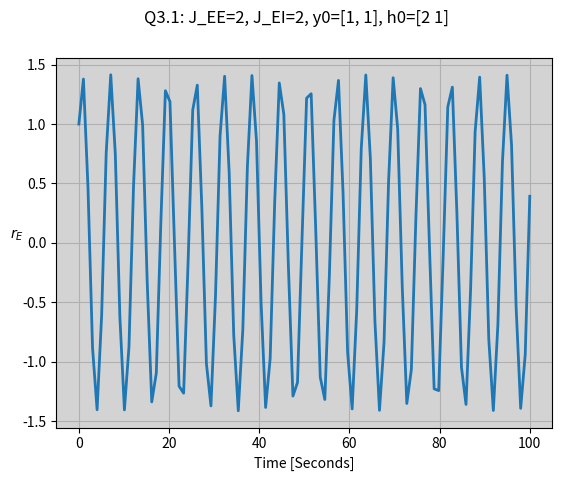
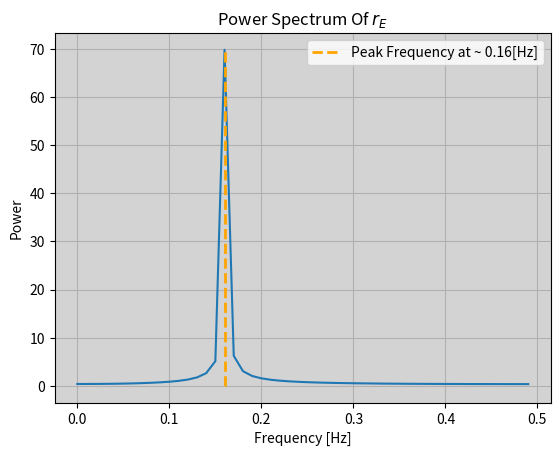

Generate these figures, in order, with matplotlib:
"""
Solution for exercise 2.
Dynamcs Of Computation In The Brain - 76908
[redacted]
June 2024
"""
import numpy as np
import matplotlib.pyplot as plt
from scipy.integrate import solve_ivp
from scipy.fft import fft, fftfreq

def linear_system(t, h, M, h_0):
    """
    The system of ODEs for the linear system of equations.
    h = [h_E, h_I]
    h_0 = [h_E_0, h_I_0] is the external input.
    """
    return (M @ h) + h_0

M = np.array([
    [-1, 1],
    [0, -1]]
)

def M_1(J_EE=2, J_EI=2):
    """
    Returns the matrix M_1 for the system of ODEs.
    The conditions are (0 < h_E) && (h_I < 0) from Q2.1.1.1
    """
    return np.array([
        [(J_EE - 1), (-1 * J_EI)],
        [1, -1]
    ])

def M_3(J_EI=2):
    """
    Returns the matrix M_3 for the system of ODEs.
    The conditions are (h_E <= 0) && (0 < h_I)
    """
    return np.array([
        [-1, (-1 * J_EI)],
        [-1, -1]
    ])

def excitatory_inhibitor_system(t, h, J_EE=2, J_EI=1, h_0=[2,1]):
    """
    The system of ODEs for the excitatory-inhibitory system.
    h = [h_E, h_I]
    """
    # simple Relu function 
    h_E_p = h[0] * (h[0] > 0)
    h_I_p = h[1] * (h[1] > 0)

    h_E_0, h_I_0 = h_0

    dh_E = (-1 * h_E_p) + (J_EE * h_E_p) - (J_EI * h_I_p) + h_E_0
    dh_I = (-1 * h_I_p) + h_E_p + h_I_0
    
    return np.array([dh_E, dh_I])

def simulate_excitatory_inhibitory_system(
    J_EE=2, J_EI=1, h_0=[2,1], initial_conditions=[1,1], time_span=(0, 100), points_num=100
):
    """
    Simulate the excitatory-inhibitory system.
    """
    t_eval = np.linspace(time_span[0], time_span[1], points_num)
    solution = solve_ivp(
        excitatory_inhibitor_system, time_span, initial_conditions, 
        args=(J_EE, J_EI, h_0), t_eval=t_eval
    )
    return solution

def get_simulation_results(Mat, external_input, initial_conditions, time_span, points_num):
    t_eval = np.linspace(time_span[0], time_span[1], points_num)
    solution = solve_ivp(
        linear_system, time_span, initial_conditions, 
        args=(Mat, external_input), t_eval=t_eval
    )
    return solution

def q_2_plot_helper(
        ax, h_E_0, h_I_0, J_EE, J_EI, t_span, NPOINTS, 
        fig=None, e_type='', use_linear_system=False
    ):

    # Verify the fixed point conditions
    A = (0 < 1 - J_EE + J_EI) 
    B = (0 < h_E_0 - (h_I_0 * J_EI)) 
    A_n_B = A and B
    notA_n_notB = (not A) and (not B)
    if (not A_n_B) and (not notA_n_notB):
        err = "The fixed point conditions are not met.\n"
        err += f'1 - J_EE + J_EI = 1 - {J_EE} + {J_EI} = {1 - J_EE + J_EI}' + '\n'
        err += f'h_E_0 - (J_EI * h_I_0) = {h_E_0} - ({J_EI} * {h_I_0}) = {h_E_0 - (J_EI * h_I_0)}'
        # raise ValueError(f'{err}')
        print(f'{err}')
    
    h_E_star = (h_E_0 - (J_EI * h_I_0)) / (1 - J_EE + J_EI)
    h_I_star = h_E_star + h_I_0

    h_0 = np.array([h_E_0, h_I_0])

    print(f'Fixed point: ({h_E_star:.2f}, {h_I_star:.2f})')
    dx = np.abs(h_E_star - 0.5) 
    dy = np.abs(h_I_star - 0.5)

    # Solve the system of ODEs
    for a,b in [[1,1], [-1,1], [1,-1], [-1,-1]]:
        y0 = [(h_E_star + a*dx), (h_I_star + b*dy)]

        if use_linear_system:
            solution = get_simulation_results(M_1(J_EE,J_EI), h_0, y0, t_span, NPOINTS)
        else: 
            solution = simulate_excitatory_inhibitory_system(J_EE, J_EI, h_0, y0, t_span, NPOINTS)
        
        # Plot the solution
        ax.plot(solution.y[0], solution.y[1], label=f'Starting At ({y0[0]:.2f},{y0[1]:.2f})')
        sc = ax.scatter(solution.y[0], solution.y[1], c=solution.t, cmap='viridis', alpha=0.7)
        
    sc = ax.scatter(solution.y[0], solution.y[1], c=solution.t, cmap='viridis', alpha=0.7)
    
    if fig is not None:
        # Add a color bar
        cbar = fig.colorbar(sc, ax=ax)
        cbar.set_label('Time')
        # And a title
        type_str = f'Of Type: {e_type}' if e_type!='' else ''
        ttl = "Solution of the Coupled 2D Linear System " + type_str + "\n"
        ttl += r'$h_{E}^{0}$=' + f'{h_E_0}, ' + r'$h_{I}^{0}$=' + f'{h_I_0} '
        ttl += f"Starting at {t_span[0]} to {t_span[1]}" 
        fig.suptitle(ttl)

    # Plot the fixed point
    ax.scatter(
        h_E_star, h_I_star, color='red', s=200, linewidths=1, edgecolors='black', 
        marker='P', label=f'FP=({h_E_star:.2f},{h_I_star:.2f})'
    )

    ax.set_xlabel(r'$r_{E}$')
    ax.set_ylabel(r'$r_{I}$', rotation=0)
    ax.legend()
    ttl = r'$J_{EE}$=' + f'{J_EE}, ' + r'$J_{EI}$=' + f'{J_EI}'
    ax.set_title(ttl)
    ax.grid()
    ax.set_facecolor('lightgray')
    # ax.set_xlim([-30, 30])
    # ax.set_ylim([-30, 30])
    return fig, ax

def plot_helper_wrapper(Js_array, h_E_0=2, h_I_0=1, t_span=(0, 15), 
        NPOINTS=1000, type_str='', use_linear_system=False):
    fig, axs = plt.subplots(1, Js_array.shape[0], figsize=(14,8))

    if Js_array.shape[0] == 1:
        axs = np.array([axs])
    
    for i, (J_EE, J_EI) in enumerate(Js_array):
        fig_obj = None if (i<Js_array.shape[0]-1) else fig
        q_2_plot_helper(
            axs[i], h_E_0, h_I_0, J_EE, J_EI, t_span, NPOINTS, 
            fig=fig_obj, e_type=type_str, use_linear_system=use_linear_system
        )
    
    return {
        'fig': fig,
        'axs': axs,
        't_span': t_span,
        'NPOINTS': NPOINTS,
        'h_0': np.array([h_E_0, h_I_0]),
        'initial_conditions': np.array(Js_array),
    }

def q_2_2_1_real_stable(use_linear_system=False):
    J_EE, J_EI = 1, 0.2 # Stable 1
    J_EE_2, J_EI_2 = 1.1, 0.25 # Stable 2
    return plot_helper_wrapper(np.array([
            [J_EE, J_EI],
            [J_EE_2, J_EI_2]
        ]), type_str='Real Stable',
        use_linear_system=use_linear_system
    )
    

def q_2_2_1_real_unstable(use_linear_system=False):
    t_span, NPOINTS = (0, 5), 100
    J_EE, J_EI = 4, 2.2 # unStable 1
    J_EE_2, J_EI_2 = 4.1, 2.3 # unStable 2
    
    return  plot_helper_wrapper(np.array([
            [J_EE, J_EI],
            [J_EE_2, J_EI_2]
        ]), t_span=t_span, NPOINTS=NPOINTS, type_str='Real UnStable',
        use_linear_system=use_linear_system
    )

def q_2_2_1_complex_stable(use_linear_system=False):
    J_EE, J_EI = 0.6, 0.9 # Complex Stable 1
    J_EE_2, J_EI_2 = 1.5, 0.85 # Complex Stable 2
    return plot_helper_wrapper(np.array([
            [J_EE, J_EI],
            [J_EE_2, J_EI_2]
        ]), type_str='Complex Stable', 
        use_linear_system=use_linear_system
    )

def q_2_2_1_complex_unstable(use_linear_system=False):
    J_EE, J_EI = 2.1, 1.25 # Complex unStable 1
    # J_EE, J_EI = 2.5, 1.75 # Complex unStable 1
    J_EE_2, J_EI_2 = 2.6, 1.9 # Complex unStable 2
    return plot_helper_wrapper(np.array([
            [J_EE, J_EI],
            [J_EE_2, J_EI_2]
        ]), type_str='Complex UnStable', t_span=(0, 15), NPOINTS=1000,
        use_linear_system=use_linear_system
    )

def q_2():
    return [
        q_2_2_1_real_stable(),
        q_2_2_1_real_unstable(),
        q_2_2_1_complex_stable(),
        q_2_2_1_complex_unstable(),
    ]

def q_3_1_1(J_EE=2, J_EI=2, t_span=(0, 100), NPOINTS=100, h_0=np.array([2, 1]), y0=[1,1]):    
    
    solution = get_simulation_results(M_1(J_EE,J_EI), h_0, y0, t_span, NPOINTS)
    fig, ax = plt.subplots()
    fig.suptitle(f'Q3.1: J_EE={J_EE}, J_EI={J_EI}, y0={y0}, h0={h_0}')
    ax.plot(solution.t, solution.y[0], label=r'$r_{E}$', linewidth=2)
    ax.set_xlabel('Time [Seconds]')
    ax.set_ylabel(r'$r_{E}$', rotation=0)
    ax.set_facecolor('lightgray')
    ax.grid()

    return fig, ax, solution

def q_3_1_2(sol=None, t_span=(0, 100), NPOINTS=100):
    if sol is None:
        _, _, sol = q_3_1_1(t_span=t_span, NPOINTS=NPOINTS)
    
    # Run scipy fft on solution.y[0]
    r_E_fft = fft(sol.y[0])
    freqs = fftfreq(len(r_E_fft), d=1)

    # Plot the power spectrum
    fig_fft, psd = plt.subplots()
    psd.plot(freqs[0<=freqs], np.abs(r_E_fft)[0<=freqs])
    psd.set_xlabel('Frequency [Hz]')
    psd.set_ylabel('Power')
    psd.set_title(r'Power Spectrum Of $r_{E}$')
    max_freq = freqs[np.abs(r_E_fft).argmax()]
    psd.vlines(
        max_freq, ymin=0, ymax=np.abs(r_E_fft).max(), 
        color='orange', linestyle='--', linewidth=2, 
        label=f'Peak Frequency at ~ {max_freq:.2f}[Hz]'
    )
    psd.grid()
    psd.legend()
    psd.set_facecolor('lightgray')

def q_3_1_2_4():
    funcs = []
    y0 = np.array((2.5, 3.5))
    h_0 = np.array([36, 4])
    for J_EE in [2,2.5,3]:
        func = []
        # b = 2 + i
        # for J_EE, J_EI in [[b, 1.75], [b, 1.25], [b, 4], [b, 16], [b,18]]:
        for J_EI in np.linspace(2, 7, 20):
        # for J_EE, J_EI in [[2, 1.1], [2.5, 1.7], [3, 2.5]]:
            sol = get_simulation_results(
                M_1(J_EE,J_EI), initial_conditions=y0, 
                external_input=h_0, time_span=(0, 100), points_num=100
            )
            # _, _, sol = q_3_1_1(J_EE, J_EI, h_0=np.array([6, 2]), y0=y0)
            # sig.plot(sol.t, sol.y[0], label=f'J_EE={J_EE}, J_EI={J_EI}')
            r_E_fft = fft(sol.y[0])
            freqs = fftfreq(len(r_E_fft), d=1)
            # psd.plot(freqs[0<=freqs], np.abs(r_E_fft)[0<=freqs], label=f'J_EE={J_EE}, J_EI={J_EI}')
            max_freq = freqs[np.abs(r_E_fft)[0.05<freqs].argmax()]
            func.append(np.array([J_EI, max_freq]))
            # print(func)
        funcs.append(np.array(func))
    
    funcs = np.array(funcs)
    print(funcs.shape)

    fig, ax = plt.subplots()
    for func in funcs:
        ax.plot(func[:,0], func[:,1])

    plt.show()
    exit()

    # fig, (sig, psd) = plt.subplots(2)
    # sig.set_xlabel('Time [Seconds]')
    # sig.set_ylabel(r'$r_{E}$', rotation=0)
    # sig.set_facecolor('lightgray')
    # sig.grid()
    # sig.legend()
    # psd.set_xlabel('Frequency [Hz]')
    # psd.set_ylabel('Power')
    # psd.set_title(r'Power Spectrum Of $r_{E}$')
    # psd.grid()
    # psd.legend()
    # psd.set_facecolor('lightgray')

    


def q_3():
    # t_span, NPOINTS = (0, 100), 100
    # _, _, sol_q_3_1 = q_3_1_1()
    q_3_1_2()
    # q_3_1_2_4()

if __name__ == "__main__":

    # q_2()
    # plt.show()

    q_3()
    plt.show()
    exit()
    J_EE = J_EI = 2
    t_span, NPOINTS = (0, 100), 100
    h_0 = np.array([6, 2])
    y0 = [-10, -10]
    solution = get_simulation_results(M_1(J_EE,J_EI), h_0, y0, t_span, NPOINTS)

    t = np.linspace(0, 100, 100)
    x = np.sin(t)
    fig_fft, (r_vs_t, psd) = plt.subplots(2)
    # r_vs_t.plot(solution.t, solution.y[0], label=r'$r_{E}$')
    r_vs_t.plot(t, x, label=r'x')

    # Run numpy fft on solution.y[0]
    print(solution.y[0].shape)
    # fft = np.fft.fft(solution.y[0])
    fft = np.fft.fft(x)
    print(fft.shape)
    # freqs = np.fft.fftfreq(len(fft), d=1/NPOINTS)
    freqs = np.fft.fftfreq(len(fft), d=1/10)
    print(freqs.shape)
    # Plot the power spectrum
    psd.plot(freqs[:len(fft)//2], np.abs(fft)[:len(fft)//2])
    # psd.plot(np.abs(fft))
    # psd.set_xlabel('Frequency')
    # psd.set_ylabel('Power')
    # psd.legend()
    # psd.grid()


    plt.show()